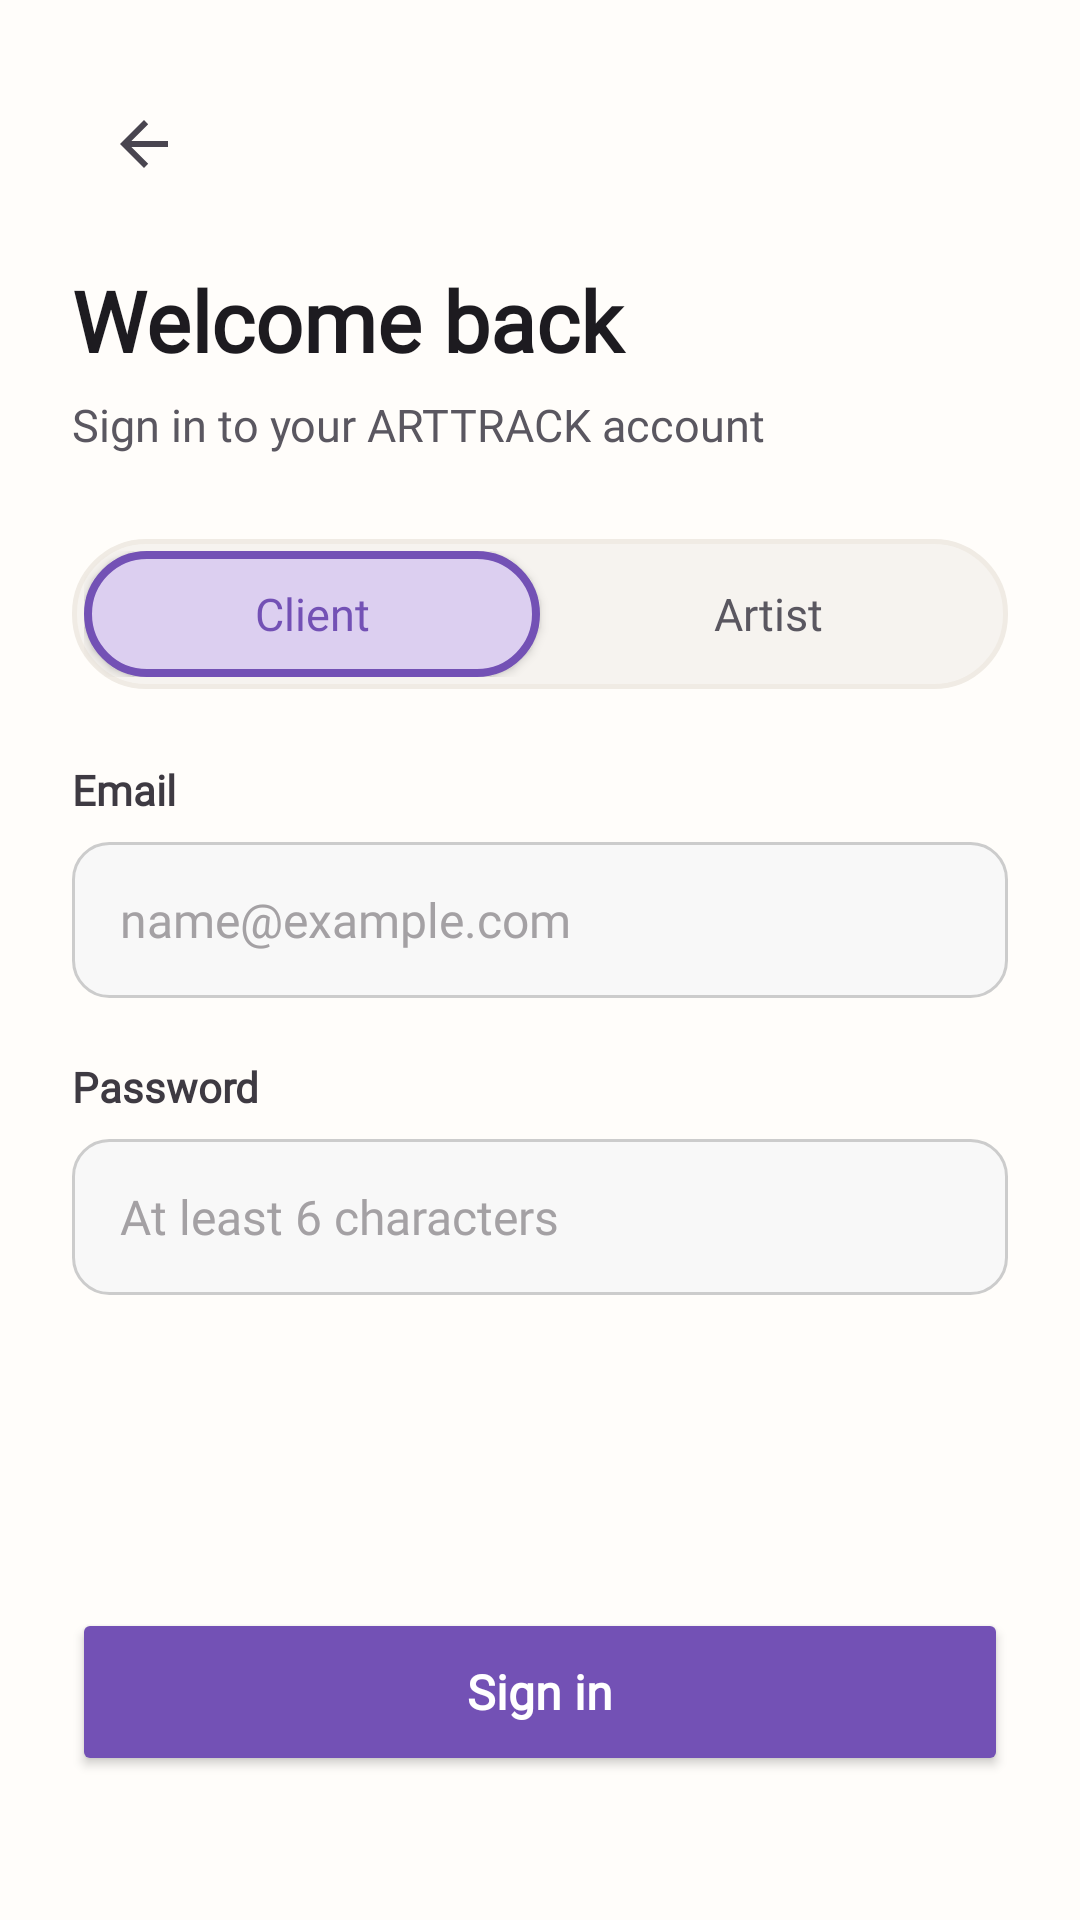

This screen was rendered from an Android layout file. Write that file and the resources it references.
<!-- AndroidManifest.xml: application theme Theme.ArtTrack -->
<!-- res/layout/activity_login.xml -->
<?xml version="1.0" encoding="utf-8"?>
<androidx.constraintlayout.widget.ConstraintLayout xmlns:android="http://schemas.android.com/apk/res/android"
    xmlns:app="http://schemas.android.com/apk/res-auto"
    xmlns:tools="http://schemas.android.com/tools"
    android:id="@+id/main"
    android:layout_width="match_parent"
    android:layout_height="match_parent"
    android:background="#FFFDFA"
    android:padding="24dp"
    tools:context=".LoginView">

    <ImageButton
        android:id="@+id/btnBack"
        android:layout_width="48dp"
        android:layout_height="48dp"
        android:background="?attr/selectableItemBackgroundBorderless"
        android:contentDescription="Back"
        android:src="?attr/homeAsUpIndicator"
        app:layout_constraintStart_toStartOf="parent"
        app:layout_constraintTop_toTopOf="parent" />

    <TextView
        android:id="@+id/tvLoginTitle"
        android:layout_width="0dp"
        android:layout_height="wrap_content"
        android:layout_marginTop="16dp"
        android:fontFamily="@font/fraunces_medium"
        android:text="Welcome back"
        android:textColor="#1D1B20"
        android:textSize="28sp"
        android:textStyle="bold"
        app:layout_constraintEnd_toEndOf="parent"
        app:layout_constraintStart_toStartOf="parent"
        app:layout_constraintTop_toBottomOf="@+id/btnBack" />

    <TextView
        android:id="@+id/tvLoginSubtitle"
        android:layout_width="0dp"
        android:layout_height="wrap_content"
        android:layout_marginTop="6dp"
        android:fontFamily="@font/dm_sans"
        android:text="Sign in to your ARTTRACK account"
        android:textColor="#5A5760"
        android:textSize="15sp"
        app:layout_constraintEnd_toEndOf="parent"
        app:layout_constraintStart_toStartOf="parent"
        app:layout_constraintTop_toBottomOf="@+id/tvLoginTitle" />

    
    <LinearLayout
        android:id="@+id/roleToggleLayout"
        android:layout_width="0dp"
        android:layout_height="50dp"
        android:layout_marginTop="28dp"
        android:background="@drawable/role_card_unselected"
        android:orientation="horizontal"
        android:padding="4dp"
        app:layout_constraintEnd_toEndOf="parent"
        app:layout_constraintStart_toStartOf="parent"
        app:layout_constraintTop_toBottomOf="@+id/tvLoginSubtitle">

        <Button
            android:id="@+id/btnRoleClient"
            android:layout_width="0dp"
            android:layout_height="match_parent"
            android:layout_weight="1"
            android:background="@drawable/role_card_selected"
            android:fontFamily="@font/dm_sans_bold"
            android:text="Client"
            android:textAllCaps="false"
            android:textColor="#7351B5"
            android:textSize="15sp" />

        <Button
            android:id="@+id/btnRoleArtist"
            android:layout_width="0dp"
            android:layout_height="match_parent"
            android:layout_weight="1"
            android:background="@android:color/transparent"
            android:fontFamily="@font/dm_sans"
            android:text="Artist"
            android:textAllCaps="false"
            android:textColor="#5A5760"
            android:textSize="15sp" />
    </LinearLayout>

    
    <TextView
        android:id="@+id/tvEmailLabel"
        android:layout_width="wrap_content"
        android:layout_height="wrap_content"
        android:layout_marginTop="24dp"
        android:fontFamily="@font/dm_sans_bold"
        android:text="Email"
        android:textColor="#3E3A42"
        android:textSize="14sp"
        android:textStyle="bold"
        app:layout_constraintStart_toStartOf="parent"
        app:layout_constraintTop_toBottomOf="@+id/roleToggleLayout" />

    <EditText
        android:id="@+id/etEmailLogin"
        android:layout_width="0dp"
        android:layout_height="52dp"
        android:layout_marginTop="8dp"
        android:background="@drawable/edit_text_rounded_bg"
        android:ems="10"
        android:fontFamily="@font/dm_sans"
        android:hint="name@example.com"
        android:inputType="textEmailAddress"
        android:paddingStart="16dp"
        android:paddingEnd="16dp"
        android:textColor="#1D1B20"
        android:textColorHint="#A4A1A4"
        android:textSize="16sp"
        app:layout_constraintEnd_toEndOf="parent"
        app:layout_constraintStart_toStartOf="parent"
        app:layout_constraintTop_toBottomOf="@+id/tvEmailLabel" />

    
    <TextView
        android:id="@+id/tvPasswordLabel"
        android:layout_width="wrap_content"
        android:layout_height="wrap_content"
        android:layout_marginTop="20dp"
        android:fontFamily="@font/dm_sans_bold"
        android:text="Password"
        android:textColor="#3E3A42"
        android:textSize="14sp"
        android:textStyle="bold"
        app:layout_constraintStart_toStartOf="parent"
        app:layout_constraintTop_toBottomOf="@+id/etEmailLogin" />

    <EditText
        android:id="@+id/etPasswordLogin"
        android:layout_width="0dp"
        android:layout_height="52dp"
        android:layout_marginTop="8dp"
        android:background="@drawable/edit_text_rounded_bg"
        android:ems="10"
        android:fontFamily="@font/dm_sans"
        android:hint="At least 6 characters"
        android:inputType="textPassword"
        android:paddingStart="16dp"
        android:paddingEnd="16dp"
        android:textColor="#1D1B20"
        android:textColorHint="#A4A1A4"
        android:textSize="16sp"
        app:layout_constraintEnd_toEndOf="parent"
        app:layout_constraintStart_toStartOf="parent"
        app:layout_constraintTop_toBottomOf="@+id/tvPasswordLabel" />

    
    <Button
        android:id="@+id/btnLogin"
        android:layout_width="0dp"
        android:layout_height="56dp"
        android:layout_marginBottom="24dp"
        android:backgroundTint="@color/purple_brand"
        android:fontFamily="@font/dm_sans_bold"
        android:text="Sign in"
        android:textAllCaps="false"
        android:textColor="@color/white"
        android:textSize="16sp"
        android:textStyle="bold"
        app:cornerRadius="28dp"
        app:layout_constraintBottom_toBottomOf="parent"
        app:layout_constraintEnd_toEndOf="parent"
        app:layout_constraintStart_toStartOf="parent" />

</androidx.constraintlayout.widget.ConstraintLayout>
<!-- resources referenced by this layout -->
<resources>
  <color name="purple_brand">#7351B5</color>
  <color name="white">#FFFFFFFF</color>
  <!-- drawable edit_text_rounded_bg (drawable) -->
  <?xml version="1.0" encoding="utf-8"?>
  <shape xmlns:android="http://schemas.android.com/apk/res/android"
      android:shape="rectangle">
      <solid android:color="#F8F8F8" />
      <stroke
          android:width="1dp"
          android:color="#CCCCCC" />
      <corners android:radius="12dp" />
  </shape>
  <!-- drawable role_card_selected (drawable) -->
  <?xml version="1.0" encoding="utf-8"?>
  <shape xmlns:android="http://schemas.android.com/apk/res/android"
      android:shape="rectangle">
      <solid android:color="@color/container_deeper" />
      <stroke
          android:width="2.5dp"
          android:color="@color/purple_brand" />
      <corners android:radius="24dp" />
  </shape>
  <!-- drawable role_card_unselected (drawable) -->
  <?xml version="1.0" encoding="utf-8"?>
  <shape xmlns:android="http://schemas.android.com/apk/res/android"
      android:shape="rectangle">
      <solid android:color="@color/warm_tint" />
      <stroke
          android:width="1.5dp"
          android:color="#F0EBE4" />
      <corners android:radius="24dp" />
  </shape>
  <style name="Theme.ArtTrack" parent="Base.Theme.ArtTrack" />
  <color name="container_deeper">#DCCFF0</color>
  <color name="warm_tint">#F6F3EF</color>
  <style name="Base.Theme.ArtTrack" parent="Theme.Material3.DayNight.NoActionBar">
          
          
      </style>
</resources>
